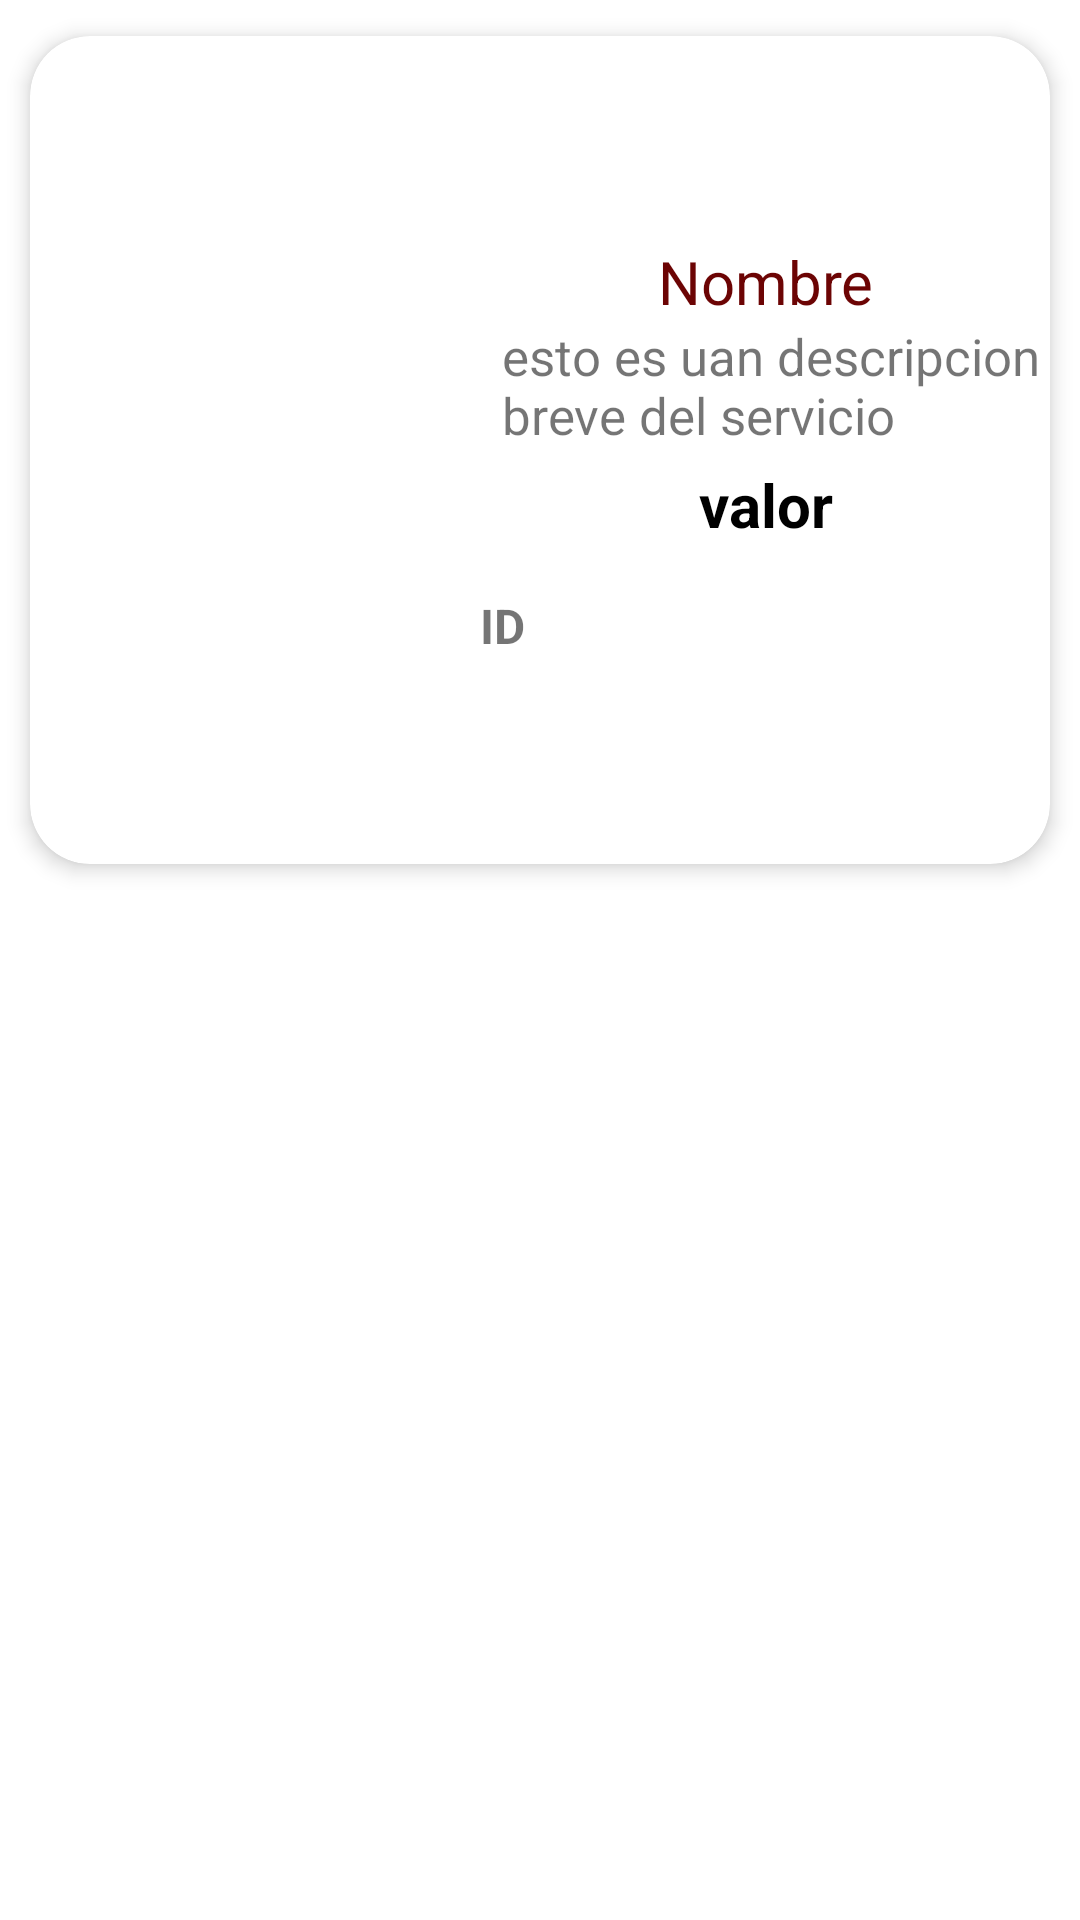

The Android layout XML behind this screen, and the referenced resources:
<!-- AndroidManifest.xml: application theme Theme.Reto2 -->
<!-- res/layout/list_servicio.xml -->
<?xml version="1.0" encoding="utf-8"?>
<LinearLayout xmlns:android="http://schemas.android.com/apk/res/android"
    xmlns:card_view="http://schemas.android.com/apk/res-auto"
    xmlns:tools="http://schemas.android.com/tools"
    android:layout_width="wrap_content"
    android:layout_height="match_parent"
    android:layout_marginTop="5dp"
    android:orientation="vertical">

    <androidx.cardview.widget.CardView
        android:id="@+id/cv_servicios"
        android:layout_width="match_parent"
        android:layout_height="wrap_content"
        android:layout_gravity="center"
        android:padding="10dp"
        android:paddingBottom="30dp"
        card_view:cardCornerRadius="20dp"
        card_view:cardElevation="4dp"
        card_view:cardUseCompatPadding="true">


        <LinearLayout
            android:layout_width="match_parent"
            android:layout_height="276dp"
            android:clipToPadding="true"
            android:gravity="center"
            android:orientation="horizontal">

            <ImageView
                android:id="@+id/imgServicio"
                android:layout_width="150dp"
                android:layout_height="186dp"
                android:foregroundGravity="center"
                tools:srcCompat="@tools:sample/avatars" />

            <LinearLayout
                android:layout_width="match_parent"
                android:layout_height="wrap_content"
                android:gravity="center_horizontal|center_vertical"
                android:orientation="vertical">

                <TextView
                    android:id="@+id/txtNombreServicio"
                    android:layout_width="match_parent"
                    android:layout_height="wrap_content"
                    android:text="@string/txt_nombre"
                    android:textAlignment="center"
                    android:textColor="@color/ic_coffee_background"
                    android:textSize="20sp" />

                <TextView
                    android:id="@+id/txtDescripcionServicio"
                    android:layout_width="wrap_content"
                    android:layout_height="wrap_content"
                    android:layout_marginLeft="5dp"
                    android:text="esto es uan descripcion breve del servicio"
                    android:textSize="17sp" />
                <TextView
                    android:id="@+id/txtValorServicio"
                    android:layout_width="match_parent"
                    android:layout_height="43dp"
                    android:layout_marginTop="5dp"
                    android:text="valor"
                    android:textAlignment="center"
                    android:textColor="#000000"
                    android:textSize="20sp"
                    android:textStyle="bold" />
                <LinearLayout
                    android:layout_width="match_parent"
                    android:layout_height="match_parent"
                    android:orientation="horizontal">

                    <TextView
                        android:id="@+id/textView2"
                        android:layout_width="5dp"
                        android:layout_height="match_parent"
                        android:layout_weight="1"
                        android:text="ID"
                        android:textSize="16sp"
                        android:textStyle="bold" />

                    <TextView
                        android:id="@+id/txtidServicio"
                        android:layout_width="wrap_content"
                        android:layout_height="wrap_content"
                        android:layout_weight="1"
                        android:textSize="16sp" />
                </LinearLayout>


            </LinearLayout>
        </LinearLayout>
    </androidx.cardview.widget.CardView>


</LinearLayout>
<!-- resources referenced by this layout -->
<resources>
  <color name="ic_coffee_background">#6C0404</color>
  <string name="txt_nombre">Nombre</string>
  <style name="Theme.Reto2" parent="Theme.MaterialComponents.DayNight.DarkActionBar">
          
          <item name="colorPrimary">@color/cafe</item>
          <item name="colorPrimaryVariant">@color/cafe</item>
          <item name="colorOnPrimary">@color/white</item>
          
          <item name="colorSecondary">@color/teal_200</item>
          <item name="colorSecondaryVariant">@color/teal_700</item>
          <item name="colorOnSecondary">@color/black</item>
          
          <item name="android:statusBarColor" tools:targetApi="l">?attr/colorPrimaryVariant</item>
          
      </style>
  <color name="cafe">#a44510</color>
  <color name="white">#FFFFFFFF</color>
  <color name="teal_200">#FFEB3B</color>
  <color name="teal_700">#F44336</color>
  <color name="black">#EC2121</color>
</resources>
